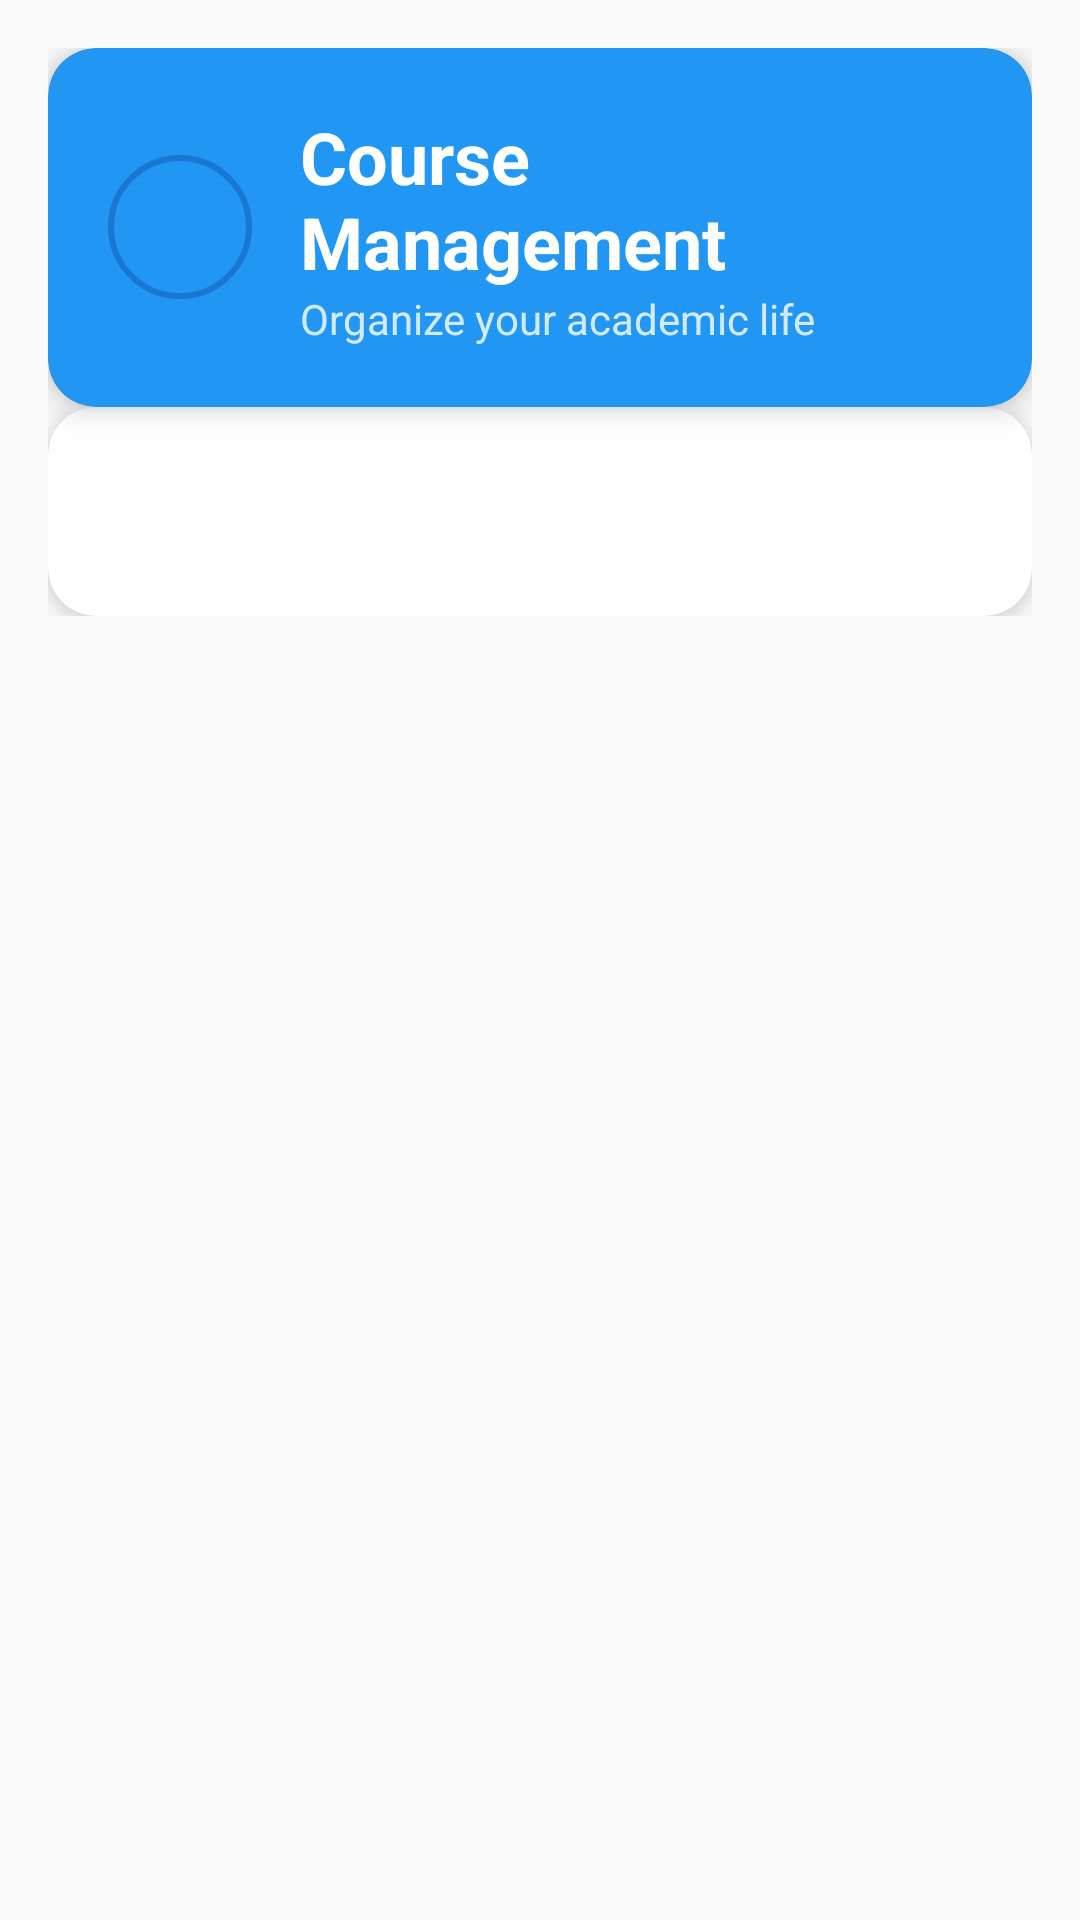

Layout XML and referenced resources for this Android screen:
<!-- AndroidManifest.xml: application theme Theme.StudentApp -->
<!-- res/layout/fragment_courses.xml -->
<?xml version="1.0" encoding="utf-8"?>
<ScrollView xmlns:android="http://schemas.android.com/apk/res/android"
    xmlns:app="http://schemas.android.com/apk/res-auto"
    xmlns:tools="http://schemas.android.com/tools"
    android:layout_width="match_parent"
    android:layout_height="match_parent"
    android:background="@color/background_light"
    tools:context=".ui.courses.CoursesFragment">

    <androidx.constraintlayout.widget.ConstraintLayout
        android:layout_width="match_parent"
        android:layout_height="wrap_content"
        android:padding="16dp">

        
        <com.google.android.material.card.MaterialCardView
            android:id="@+id/header_card"
            android:layout_width="match_parent"
            android:layout_height="wrap_content"
            android:layout_marginBottom="16dp"
            app:cardCornerRadius="16dp"
            app:cardElevation="6dp"
            app:cardBackgroundColor="@color/primary_blue"
            app:layout_constraintTop_toTopOf="parent">

            <LinearLayout
                android:layout_width="match_parent"
                android:layout_height="wrap_content"
                android:orientation="horizontal"
                android:padding="20dp"
                android:gravity="center_vertical">

                <ImageView
                    android:layout_width="48dp"
                    android:layout_height="48dp"
                    android:src="@drawable/ic_school_black_24dp"
                    android:background="@drawable/circular_button"
                    android:padding="12dp"
                    android:scaleType="centerInside"
                    android:layout_marginEnd="16dp" />

                <LinearLayout
                    android:layout_width="0dp"
                    android:layout_height="wrap_content"
                    android:layout_weight="1"
                    android:orientation="vertical">

                    <TextView
                        android:layout_width="wrap_content"
                        android:layout_height="wrap_content"
                        android:text="Course Management"
                        android:textAppearance="@style/Heading1"
                        android:textColor="@color/text_white" />

                    <TextView
                        android:layout_width="wrap_content"
                        android:layout_height="wrap_content"
                        android:text="Organize your academic life"
                        android:textAppearance="@style/CaptionText"
                        android:textColor="@color/text_white"
                        android:alpha="0.8" />

                </LinearLayout>

            </LinearLayout>

        </com.google.android.material.card.MaterialCardView>

        
        <com.google.android.material.card.MaterialCardView
            android:id="@+id/content_card"
            android:layout_width="match_parent"
            android:layout_height="wrap_content"
            app:cardCornerRadius="16dp"
            app:cardElevation="4dp"
            app:cardBackgroundColor="@color/surface_light"
            app:layout_constraintTop_toBottomOf="@id/header_card">

            <TextView
                android:id="@+id/text_courses"
                android:layout_width="match_parent"
                android:layout_height="wrap_content"
                android:padding="24dp"
                android:textAppearance="@style/BodyText"
                android:textColor="@color/text_primary"
                android:lineSpacingExtra="4dp" />

        </com.google.android.material.card.MaterialCardView>

    </androidx.constraintlayout.widget.ConstraintLayout>

</ScrollView>
<!-- resources referenced by this layout -->
<resources>
  <color name="background_light">#FAFAFA</color>
  <color name="primary_blue">#2196F3</color>
  <color name="surface_light">#FFFFFF</color>
  <color name="text_primary">#212121</color>
  <color name="text_white">#FFFFFF</color>
  <!-- drawable circular_button (drawable) -->
  <?xml version="1.0" encoding="utf-8"?>
  <shape xmlns:android="http://schemas.android.com/apk/res/android"
      android:shape="oval">
      <solid android:color="@color/primary_blue" />
      <stroke
          android:width="2dp"
          android:color="@color/primary_blue_dark" />
  </shape>
  <!-- drawable ic_school_black_24dp (drawable) -->
  <vector xmlns:android="http://schemas.android.com/apk/res/android"
      android:width="24dp"
      android:height="24dp"
      android:viewportWidth="24"
      android:viewportHeight="24"
      android:tint="?attr/colorPrimary">
    <path
        android:fillColor="@android:color/white"
        android:pathData="M5,13.18v4L12,21l7,-3.82v-4L12,17l-7,-3.82zM12,3L1,9l11,6 9,-4.91V17h2V9L12,3z"/>
  </vector>
  <style name="BodyText">
          <item name="android:textSize">16sp</item>
          <item name="android:textColor">@color/text_primary</item>
          <item name="android:lineSpacingExtra">4dp</item>
      </style>
  <style name="CaptionText">
          <item name="android:textSize">14sp</item>
          <item name="android:textColor">@color/text_secondary</item>
      </style>
  <style name="Heading1">
          <item name="android:textSize">24sp</item>
          <item name="android:textColor">@color/text_primary</item>
          <item name="android:textStyle">bold</item>
      </style>
  <style name="Theme.StudentApp" parent="Theme.MaterialComponents.DayNight.NoActionBar">
          
          <item name="colorPrimary">@color/primary_blue</item>
          <item name="colorPrimaryVariant">@color/primary_blue_dark</item>
          <item name="colorOnPrimary">@color/text_white</item>
          
          <item name="colorSecondary">@color/accent_orange</item>
          <item name="colorSecondaryVariant">@color/accent_orange_dark</item>
          <item name="colorOnSecondary">@color/text_white</item>
          
          <item name="android:colorBackground">@color/background_light</item>
          <item name="colorSurface">@color/surface_light</item>
          <item name="colorOnSurface">@color/text_primary</item>
          
          <item name="android:statusBarColor" tools:targetApi="l">@color/primary_blue_dark</item>
          <item name="android:windowLightStatusBar" tools:targetApi="m">true</item>
          
          <item name="android:navigationBarColor" tools:targetApi="l">@color/surface_light</item>
          <item name="android:windowLightNavigationBar" tools:targetApi="o">true</item>
          
          <item name="android:textColorPrimary">@color/text_primary</item>
          <item name="android:textColorSecondary">@color/text_secondary</item>
          <item name="android:textColorHint">@color/text_hint</item>
          
      </style>
  <color name="primary_blue_dark">#1976D2</color>
  <color name="text_secondary">#757575</color>
  <color name="accent_orange">#FF9800</color>
  <color name="accent_orange_dark">#F57C00</color>
  <color name="text_hint">#BDBDBD</color>
</resources>
